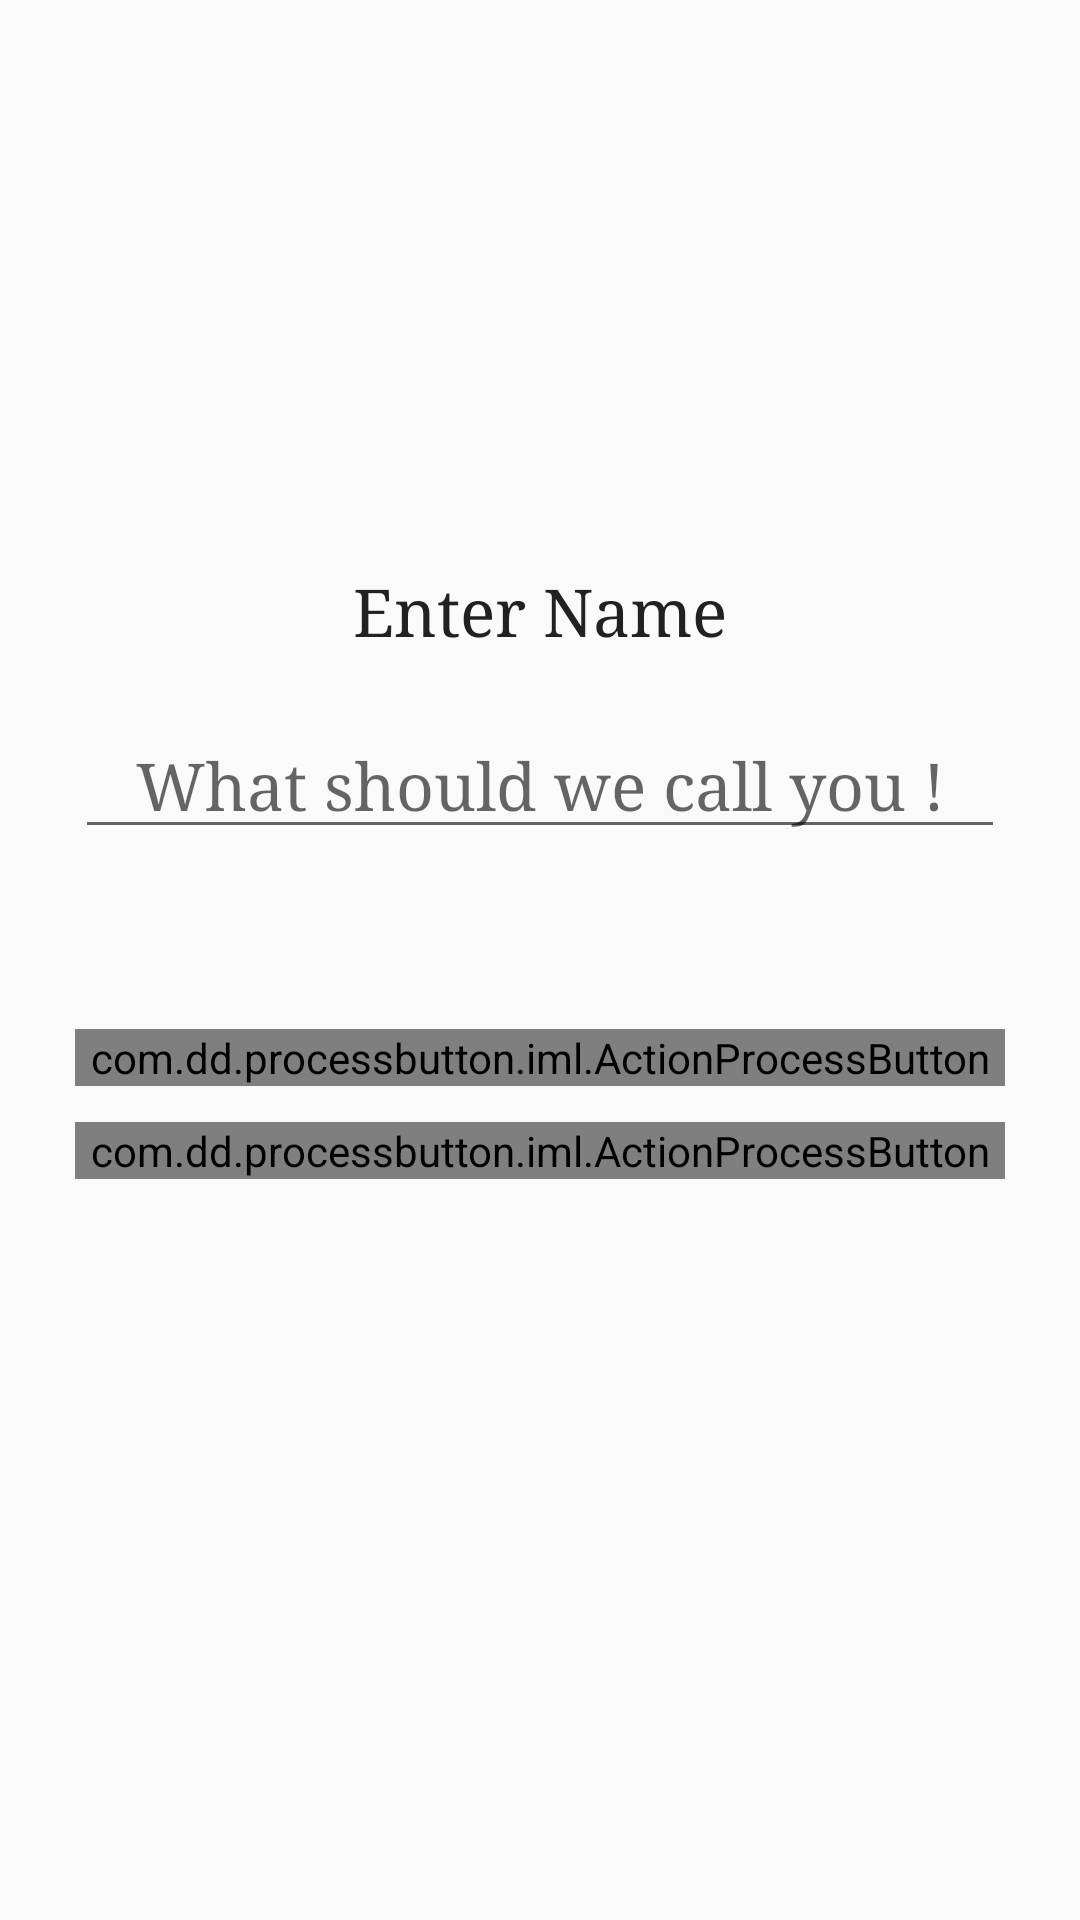

Layout XML and referenced resources for this Android screen:
<!-- AndroidManifest.xml: application theme AppTheme -->
<!-- res/layout/activity_first_time.xml -->
<?xml version="1.0" encoding="utf-8"?>
<RelativeLayout xmlns:android="http://schemas.android.com/apk/res/android"
    xmlns:app="http://schemas.android.com/apk/res-auto"
    xmlns:tools="http://schemas.android.com/tools"
    android:layout_width="match_parent"
    android:layout_height="match_parent"
    android:padding="25dp"
    tools:context="com.agni.asus.quiz.FirstTime">

    <TextView
        android:id="@+id/textView"
        android:layout_width="match_parent"
        android:layout_height="wrap_content"
        android:layout_alignParentStart="true"
        android:layout_alignParentTop="true"
        android:layout_marginTop="164dp"
        android:fontFamily="serif"
        android:text="Enter Name"
        android:textAlignment="center"
        android:textAppearance="@style/TextAppearance.AppCompat.Large.Inverse"
        android:typeface="normal" />

    <EditText
        style="@style/Widget.AppCompat.EditText"
        android:layout_width="match_parent"
        android:layout_height="wrap_content"
        android:layout_alignParentStart="true"
        android:layout_below="@+id/textView"
        android:layout_marginTop="19dp"
        android:fontFamily="serif"
        android:singleLine="false"
        android:hint="What should we call you !"
        android:textAppearance="@style/TextAppearance.AppCompat.Large.Inverse"
        android:typeface="normal"
        android:gravity="center"
        android:id="@+id/editText" />

    <com.dd.processbutton.iml.ActionProcessButton
        android:id="@+id/ok_btn"
        android:layout_width="match_parent"
        android:layout_height="wrap_content"
        android:layout_alignParentStart="true"
        android:layout_below="@+id/editText"
        android:layout_marginTop="60dp"
        android:fontFamily="serif"
        android:text="OK"
        android:textAppearance="@style/TextAppearance.AppCompat.Headline"
        android:typeface="serif" />

    <com.dd.processbutton.iml.ActionProcessButton
        android:id="@+id/skip_btn"
        android:layout_width="match_parent"
        android:layout_height="wrap_content"
        android:layout_alignStart="@+id/editText"
        android:layout_below="@+id/ok_btn"
        android:layout_marginTop="12dp"
        android:fontFamily="serif"
        android:text="SKIP"
        android:textAppearance="@style/TextAppearance.AppCompat.Headline"
        android:typeface="normal" />
</RelativeLayout>
<!-- resources referenced by this layout -->
<resources>
  <style name="AppTheme" parent="Theme.AppCompat.Light">
          
          <item name="colorPrimary">@color/colorPrimary</item>
          <item name="colorPrimaryDark">@color/colorPrimaryDark</item>
          <item name="colorAccent">@color/colorAccent</item>
          <item name="android:textColor">@color/primary_text</item>
          <item name="actionBarSize">180dp</item>
          <item name="android:windowAnimationStyle">@style/CustomActivityAnimation</item>
      </style>
  <color name="colorPrimary">#F44336</color>
  <color name="colorPrimaryDark">#D32F2F</color>
  <color name="colorAccent">#FF5722</color>
  <color name="primary_text">#212121</color>
  <style name="CustomActivityAnimation" parent="@android:style/Animation.Activity">
          <item name="android:activityOpenEnterAnimation">@anim/slide_in_right</item>
          <item name="android:activityOpenExitAnimation">@anim/slide_out_left</item>
          <item name="android:activityCloseEnterAnimation">@anim/slide_in_left</item>
          <item name="android:activityCloseExitAnimation">@anim/slide_out_right</item>
      </style>
</resources>
